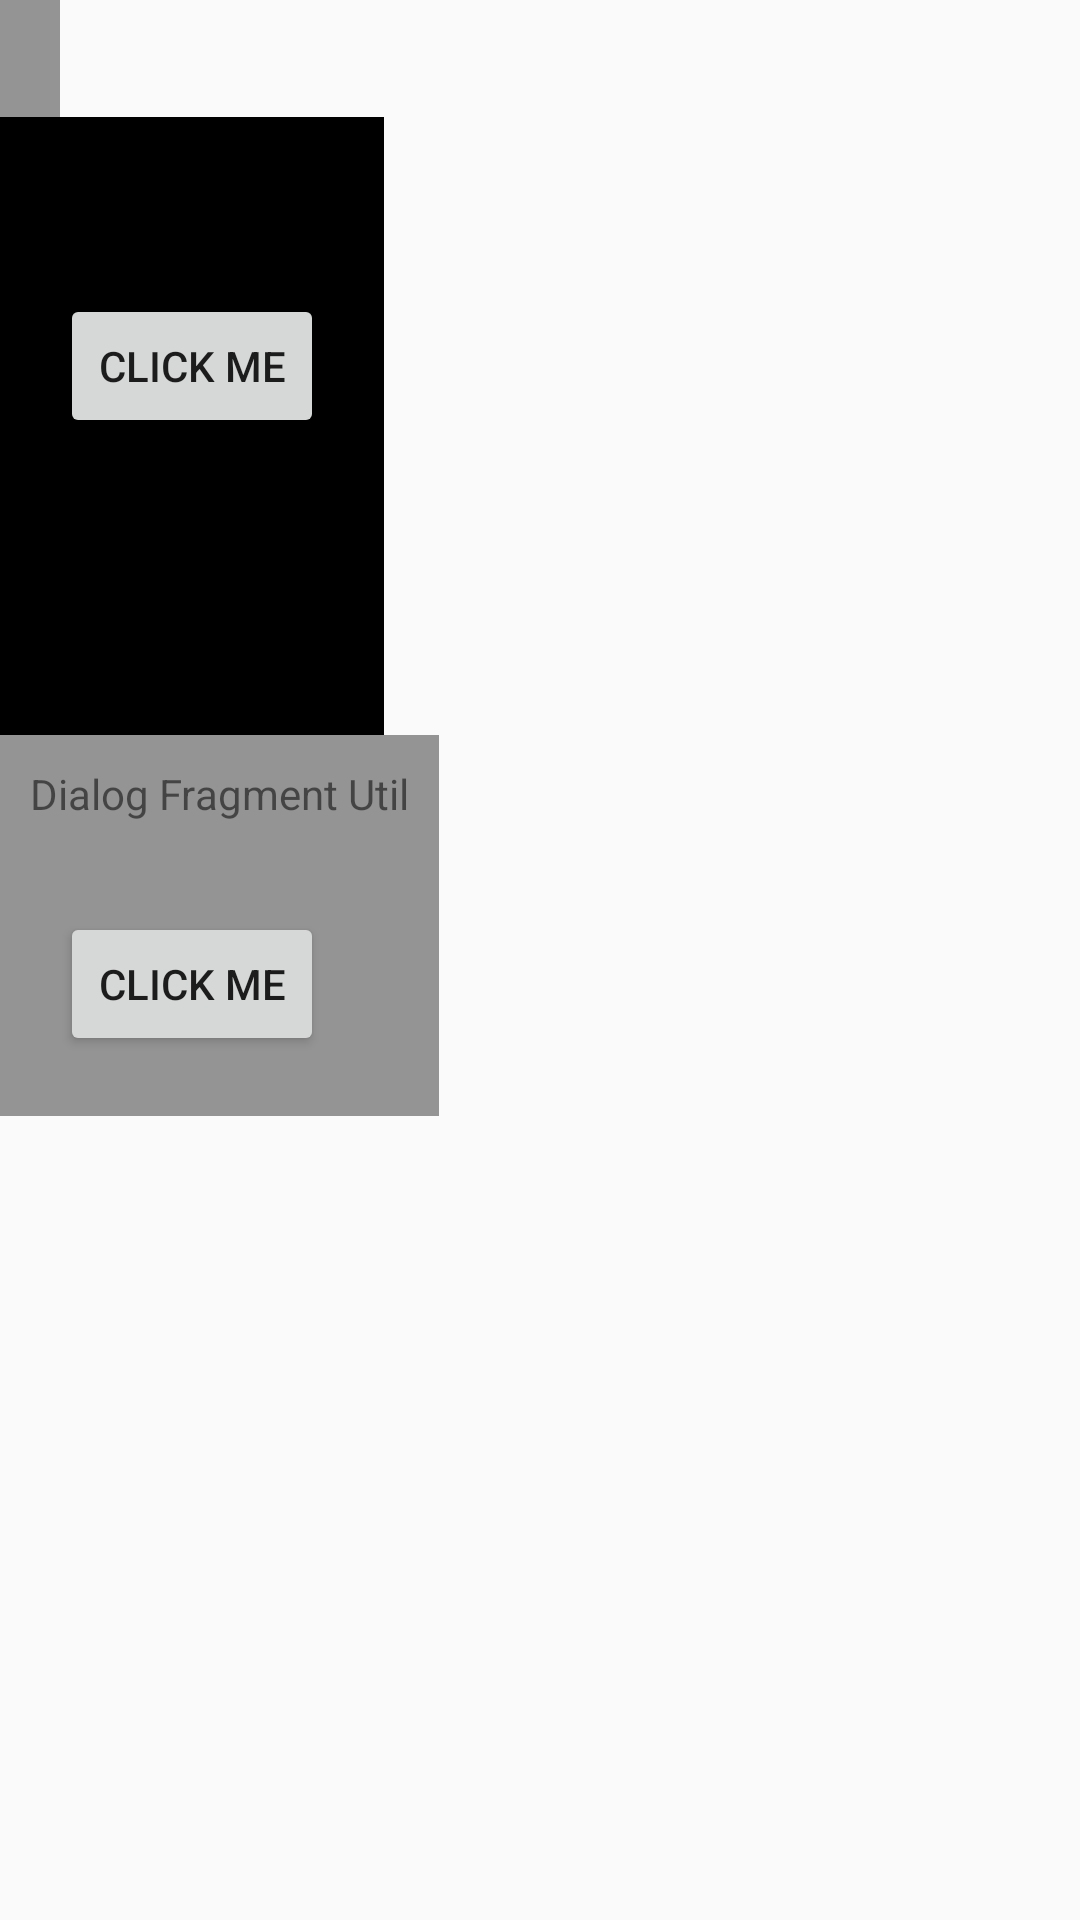

Reconstruct the res/layout file that produces this screen, plus the resources it refers to.
<!-- AndroidManifest.xml: application theme AppTheme -->
<!-- res/layout/fragment_util.xml -->
<?xml version="1.0" encoding="utf-8"?>
<ScrollView xmlns:android="http://schemas.android.com/apk/res/android"
    android:layout_width="match_parent"
    android:layout_height="match_parent">

    <LinearLayout android:layout_width="fill_parent"
        android:orientation="vertical"
        android:layout_height="fill_parent">

        <TextView
            android:id="@+id/txtGuide"
            android:layout_width="wrap_content"
            android:layout_height="wrap_content"
            android:padding="10dip"
            android:background="@color/grey" />


        <LinearLayout android:layout_width="wrap_content"
            android:orientation="vertical"
        android:layout_height="wrap_content" android:background="@color/black">

            <TextView
                android:id="@+id/txtUtil1"
                android:layout_width="wrap_content"
                android:layout_height="wrap_content"
                android:padding="10dip"
                android:text="Share Preference"
                />

            <Button
                android:id="@+id/btnUtil1"
                android:layout_width="wrap_content"
                android:layout_height="wrap_content"
                android:layout_below="@+id/txtGuide"
                android:layout_margin="20dip"
                android:text="Click Me"
                android:padding="10dip" android:gravity="center"/>

            <TextView
                android:id="@+id/txtDescription1"
                android:layout_width="wrap_content"
                android:layout_height="wrap_content"
                android:padding="10dip"
                android:layout_margin="20dip" />
        </LinearLayout>

        <LinearLayout android:layout_width="wrap_content"
            android:orientation="vertical"
            android:layout_height="wrap_content" android:background="@color/grey">

            <TextView
                android:id="@+id/txtUtil2"
                android:layout_width="wrap_content"
                android:layout_height="wrap_content"
                android:padding="10dip"
                android:text="Dialog Fragment Util"
                />

            <Button
                android:id="@+id/btnUtil2"
                android:layout_width="wrap_content"
                android:layout_height="wrap_content"
                android:layout_margin="20dip"
                android:text="Click Me"
                android:padding="10dip" android:gravity="center"/>

        </LinearLayout>
    </LinearLayout>

</ScrollView>
<!-- resources referenced by this layout -->
<resources>
  <color name="grey">#949494</color>
  <style name="AppTheme" parent="Theme.AppCompat.Light.DarkActionBar">
          
      </style>
  <!-- not gathered from this repository: default colours our renderer supplied (Android Studio template values) -->
  <color name="black">#FF000000</color>
</resources>
